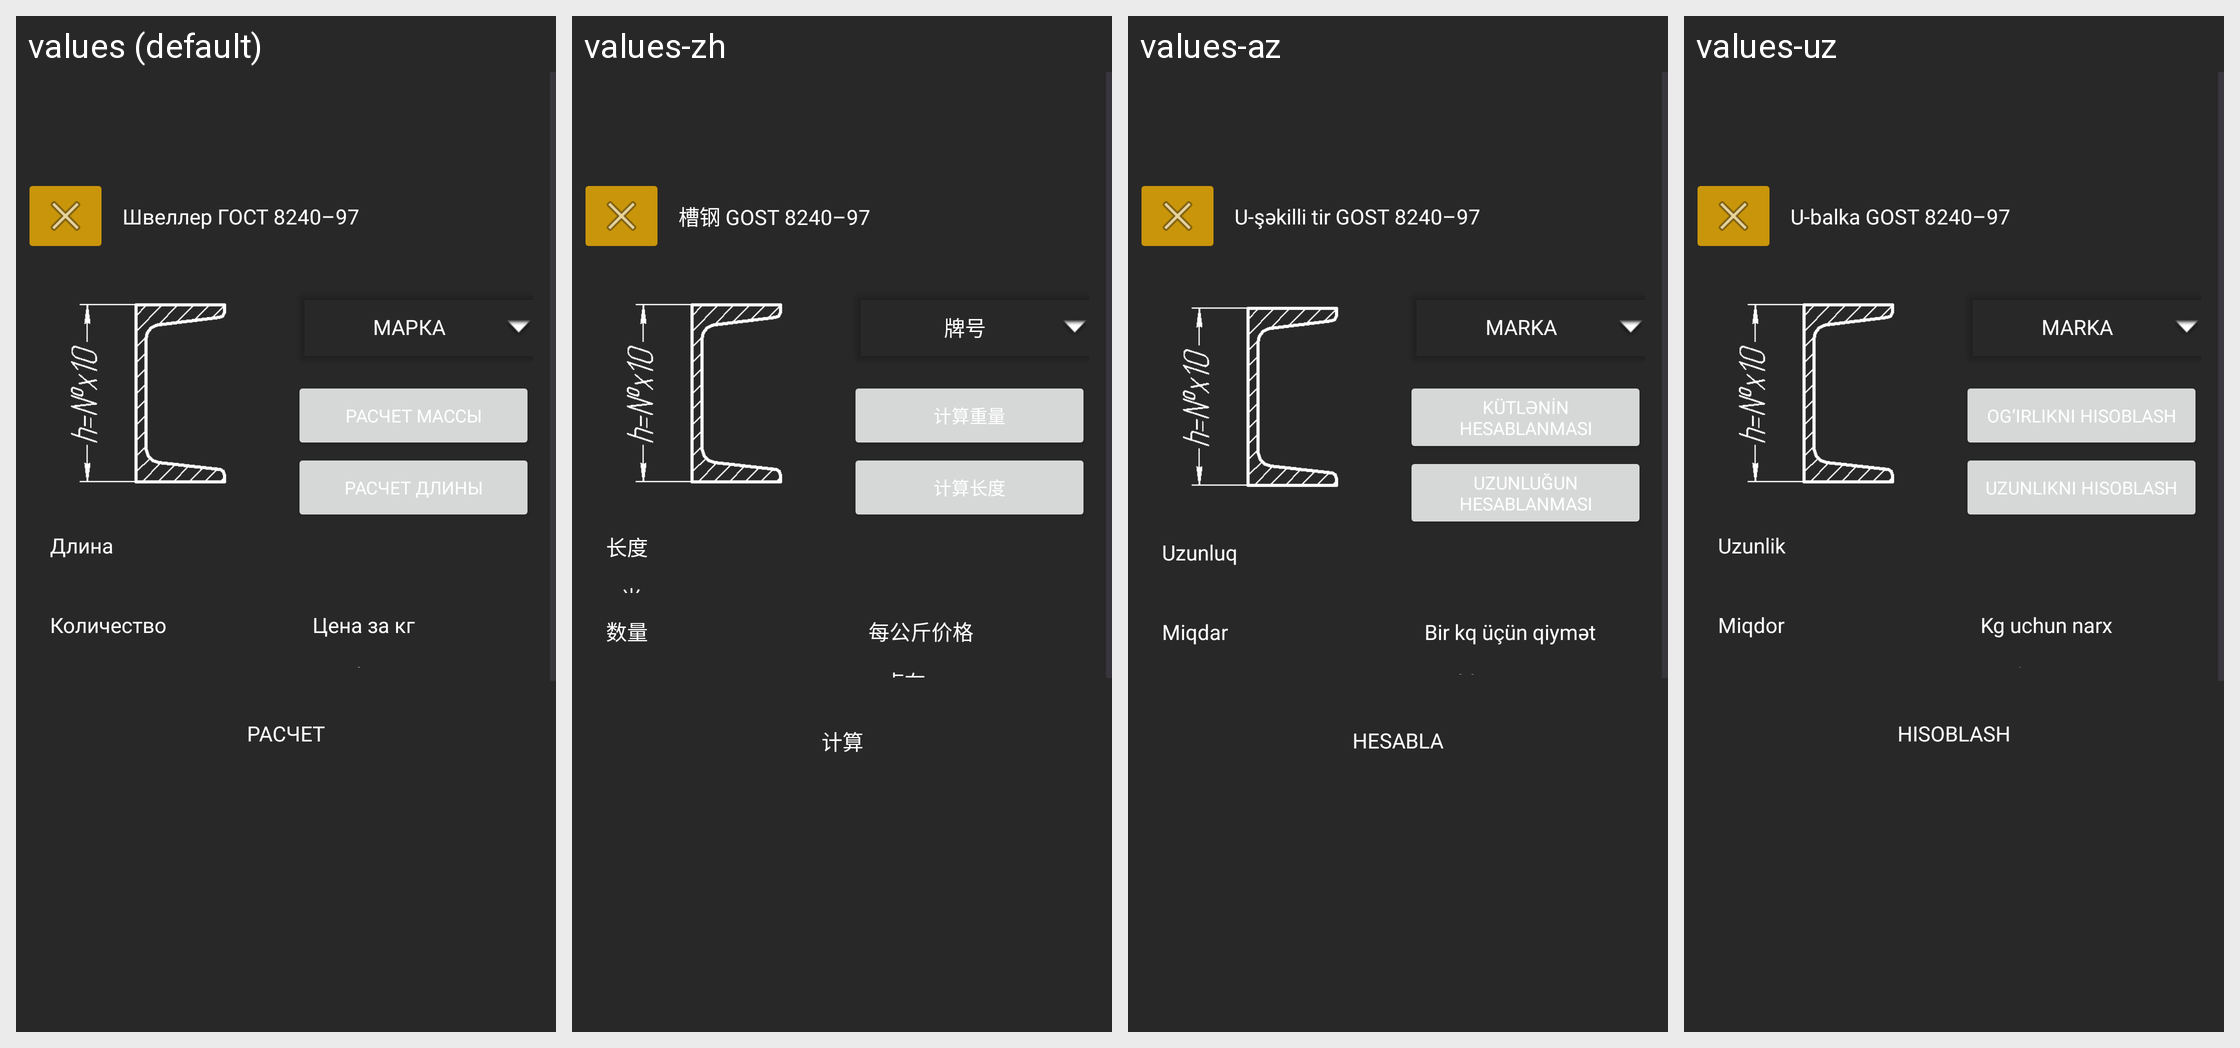

For this localized Android screen grid, give each drawn string resource with its value in every locale shown.
Android screen res/layout/activity_shveller_gost_8240_97_calculate.xml rendered under 4 locales, left to right: values (default), values-zh, values-az, values-uz. Device: Nexus 5 (rendered at 1080×1920; each locale shown at half size, 540×960, under a caption strip naming it); theme Theme.Ferronix.
Other locales in the repository, not shown: values-en.
Strings drawn on this screen, with the default value and each locale's value (text and hints the layout hard-codes, and strings that could not be matched under every locale, appear in the picture but are not listed):

shveller_gost_8240_97
  values: Швеллер ГОСТ 8240–97
  values-zh: 槽钢 GOST 8240–97
  values-az: U-şəkilli tir GOST 8240–97
  values-uz: U-balka GOST 8240–97

mark
  values: Марка
  values-zh: 牌号
  values-az: Marka
  values-uz: Marka

calculateWeight
  values: Расчет массы
  values-zh: 计算重量
  values-az: Kütlənin hesablanması
  values-uz: Og‘irlikni hisoblash

calculateLeght
  values: Расчет длины
  values-zh: 计算长度
  values-az: Uzunluğun hesablanması
  values-uz: Uzunlikni hisoblash

length
  values: Длина
  values-zh: 长度
  values-az: Uzunluq
  values-uz: Uzunlik

quanity
  values: Количество
  values-zh: 数量
  values-az: Miqdar
  values-uz: Miqdor

costPerKg
  values: Цена за кг
  values-zh: 每公斤价格
  values-az: Bir kq üçün qiymət
  values-uz: Kg uchun narx

rub
  values: руб
  values-zh: 卢布
  values-az: rubl
  values-uz: so‘m

calculate
  values: Расчет
  values-zh: 计算
  values-az: Hesabla
  values-uz: Hisoblash
